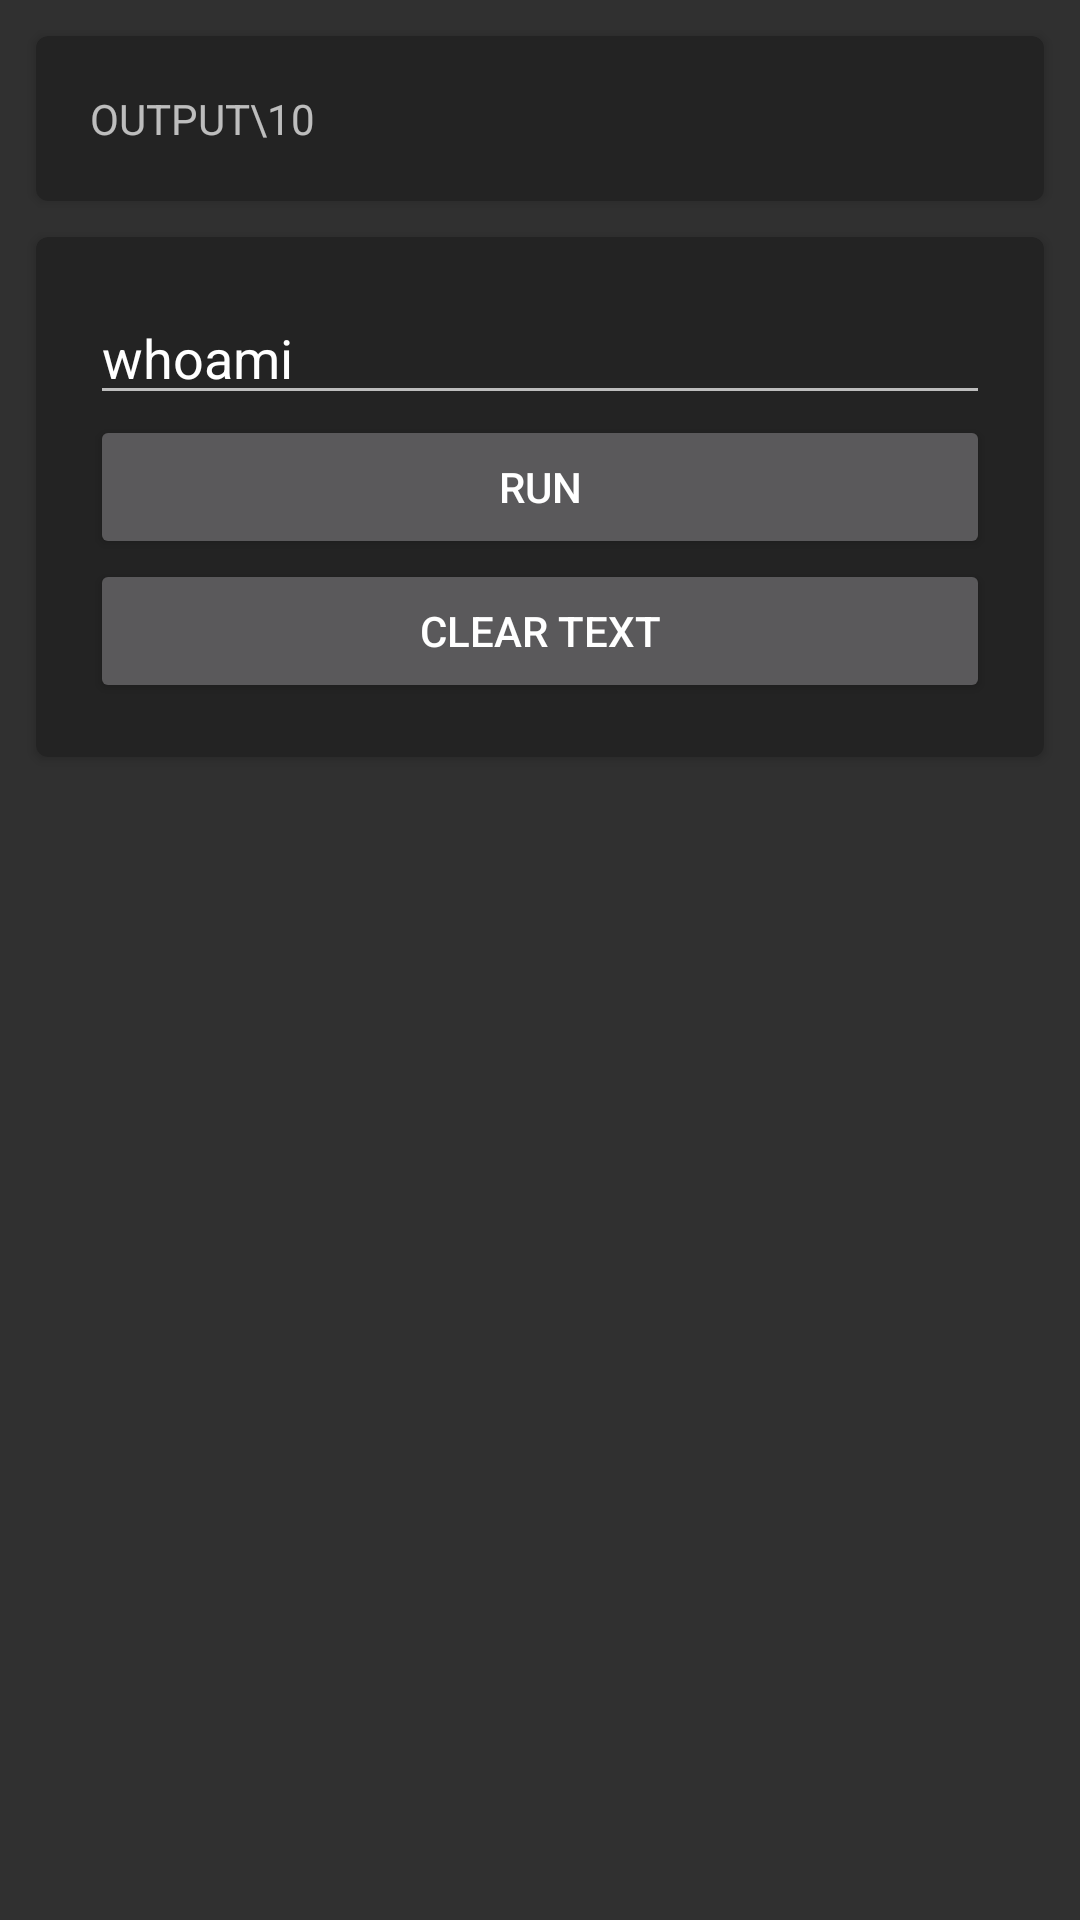

The Android layout XML behind this screen, and the referenced resources:
<!-- AndroidManifest.xml: application theme Theme.AppCompat -->
<!-- res/layout/terminal_layout.xml -->
<?xml version="1.0" encoding="utf-8"?>
<LinearLayout xmlns:android="http://schemas.android.com/apk/res/android" xmlns:card_view="http://schemas.android.com/apk/res-auto"
    android:orientation="vertical"
    android:id="@+id/terminalLL"
    android:layout_width="match_parent"
    android:layout_height="0dp">
    <android.support.v7.widget.CardView xmlns:card_view="http://schemas.android.com/apk/res-auto"
        android:layout_width="match_parent"
        android:layout_height="wrap_content"
        android:layout_marginLeft="12dp"
        android:layout_marginTop="12dp"
        android:layout_marginRight="12dp"
        card_view:cardBackgroundColor="#232323"
        card_view:cardCornerRadius="4dp">
        <LinearLayout
            android:orientation="vertical"
            android:padding="6dp"
            android:layout_width="match_parent"
            android:layout_height="match_parent">
            <LinearLayout
                android:orientation="vertical"
                android:padding="12dp"
                android:layout_width="match_parent"
                android:layout_height="match_parent">
                <TextView
                    android:id="@+id/terminalOutput"
                    android:layout_width="match_parent"
                    android:layout_height="wrap_content"
                    android:text="OUTPUT\10"
                    android:textIsSelectable="true"
                    android:textAllCaps="false"/>
            </LinearLayout>
        </LinearLayout>
    </android.support.v7.widget.CardView>
    <android.support.v7.widget.CardView xmlns:card_view="http://schemas.android.com/apk/res-auto"
        android:layout_width="match_parent"
        android:layout_height="wrap_content"
        android:layout_margin="12dp"
        card_view:cardBackgroundColor="#232323"
        card_view:cardCornerRadius="4dp">
        <LinearLayout
            android:orientation="vertical"
            android:padding="6dp"
            android:layout_width="match_parent"
            android:layout_height="match_parent">
            <LinearLayout
                android:orientation="vertical"
                android:padding="12dp"
                android:layout_width="match_parent"
                android:layout_height="match_parent">
                <EditText
                    android:id="@+id/userCommand"
                    android:focusable="true"
                    android:layout_width="match_parent"
                    android:layout_height="wrap_content"
                    android:text="whoami"/>
                <Button
                    android:layout_width="match_parent"
                    android:layout_height="wrap_content"
                    android:text="@string/StringLayout_runUserCommand"
                    android:onClick="runUserCommand_method"/>
                <Button
                    android:layout_width="match_parent"
                    android:layout_height="wrap_content"
                    android:text="Clear text"
                    android:onClick="clearText_method"/>
            </LinearLayout>
        </LinearLayout>
    </android.support.v7.widget.CardView>
</LinearLayout>
<!-- resources referenced by this layout -->
<resources>
  <string name="StringLayout_runUserCommand">run</string>
  <style name="Theme.AppCompat" parent="@style/Base.Theme.AppCompat">
      </style>
  <style name="Base.Theme.AppCompat" parent="@style/Base.V7.Theme.AppCompat">
      </style>
  <dimen name="abc_action_bar_default_height_material">56dp</dimen>
  <style name="Widget.AppCompat.ActionButton" parent="@style/Base.Widget.AppCompat.ActionButton">
      </style>
  <style name="Widget.AppCompat.ActionMode" parent="@style/Base.Widget.AppCompat.ActionMode">
      </style>
  <style name="AlertDialog.AppCompat" parent="@style/Base.AlertDialog.AppCompat">
      </style>
  <style name="Widget.AppCompat.ButtonBar" parent="@style/Base.Widget.AppCompat.ButtonBar">
      </style>
  <style name="Widget.AppCompat.Button" parent="@style/Base.Widget.AppCompat.Button">
      </style>
  <style name="Widget.AppCompat.Button.Small" parent="@style/Base.Widget.AppCompat.Button.Small">
      </style>
  <color name="accent_material_dark">#2196f3</color>
  <color name="background_floating_material_dark">@color/material_grey_800</color>
  <color name="button_material_dark">#ff5a595b</color>
  <color name="ripple_material_dark">#33ffffff</color>
  <color name="error_color_material_dark">#ff7043</color>
  <color name="primary_material_dark">@color/material_grey_900</color>
  <color name="primary_dark_material_dark">@android:color/black</color>
  <dimen name="abc_dialog_corner_radius_material">2dp</dimen>
  <dimen name="abc_dialog_padding_material">24dp</dimen>
  <style name="ThemeOverlay.AppCompat.Dialog" parent="@style/Base.ThemeOverlay.AppCompat.Dialog">
      </style>
  <style name="Widget.AppCompat.EditText" parent="@style/Base.Widget.AppCompat.EditText">
      </style>
  <style name="Widget.AppCompat.ImageButton" parent="@style/Base.Widget.AppCompat.ImageButton">
      </style>
  <style name="Widget.AppCompat.ListMenuView" parent="@style/Base.Widget.AppCompat.ListMenuView">
      </style>
  <dimen name="abc_list_item_padding_horizontal_material">@dimen/abc_action_bar_content_inset_material</dimen>
  <style name="Theme.AppCompat.CompactMenu" parent="@style/Base.Theme.AppCompat.CompactMenu">
      </style>
  <dimen name="abc_panel_menu_list_width">296dp</dimen>
  <style name="Widget.AppCompat.PopupMenu" parent="@style/Base.Widget.AppCompat.PopupMenu">
      </style>
  <style name="Widget.AppCompat.RatingBar" parent="@style/Base.Widget.AppCompat.RatingBar">
      </style>
  <style name="Widget.AppCompat.SearchView" parent="@style/Base.Widget.AppCompat.SearchView">
      </style>
  <style name="Widget.AppCompat.SeekBar" parent="@style/Base.Widget.AppCompat.SeekBar">
      </style>
  <style name="Widget.AppCompat.Spinner" parent="@style/Base.Widget.AppCompat.Spinner">
      </style>
  <style name="Widget.AppCompat.Toolbar" parent="@style/Base.Widget.AppCompat.Toolbar">
      </style>
  <color name="foreground_material_light">@android:color/black</color>
  <color name="foreground_material_dark">@android:color/white</color>
  <color name="background_material_dark">@color/material_grey_850</color>
  <dimen name="abc_disabled_alpha_material_dark">0.3</dimen>
  <style name="TextAppearance.AppCompat" parent="@style/Base.TextAppearance.AppCompat">
      </style>
  <style name="TextAppearance.AppCompat.Small" parent="@style/Base.TextAppearance.AppCompat.Small">
      </style>
  <color name="highlighted_text_material_dark">#6680cbc4</color>
  <color name="highlighted_text_material_light">#66009688</color>
  <style name="Widget.AppCompat.Spinner.DropDown" parent="@style/Widget.AppCompat.Spinner">
      </style>
  <color name="material_grey_800">#ff424242</color>
  <color name="material_grey_900">#ff212121</color>
  <style name="Base.Widget.AppCompat.EditText" parent="@style/Base.V7.Widget.AppCompat.EditText">
      </style>
  <dimen name="abc_action_bar_content_inset_material">16dp</dimen>
  <style name="Base.Widget.AppCompat.PopupMenu" parent="@style/Widget.AppCompat.ListPopupWindow">
      </style>
</resources>
